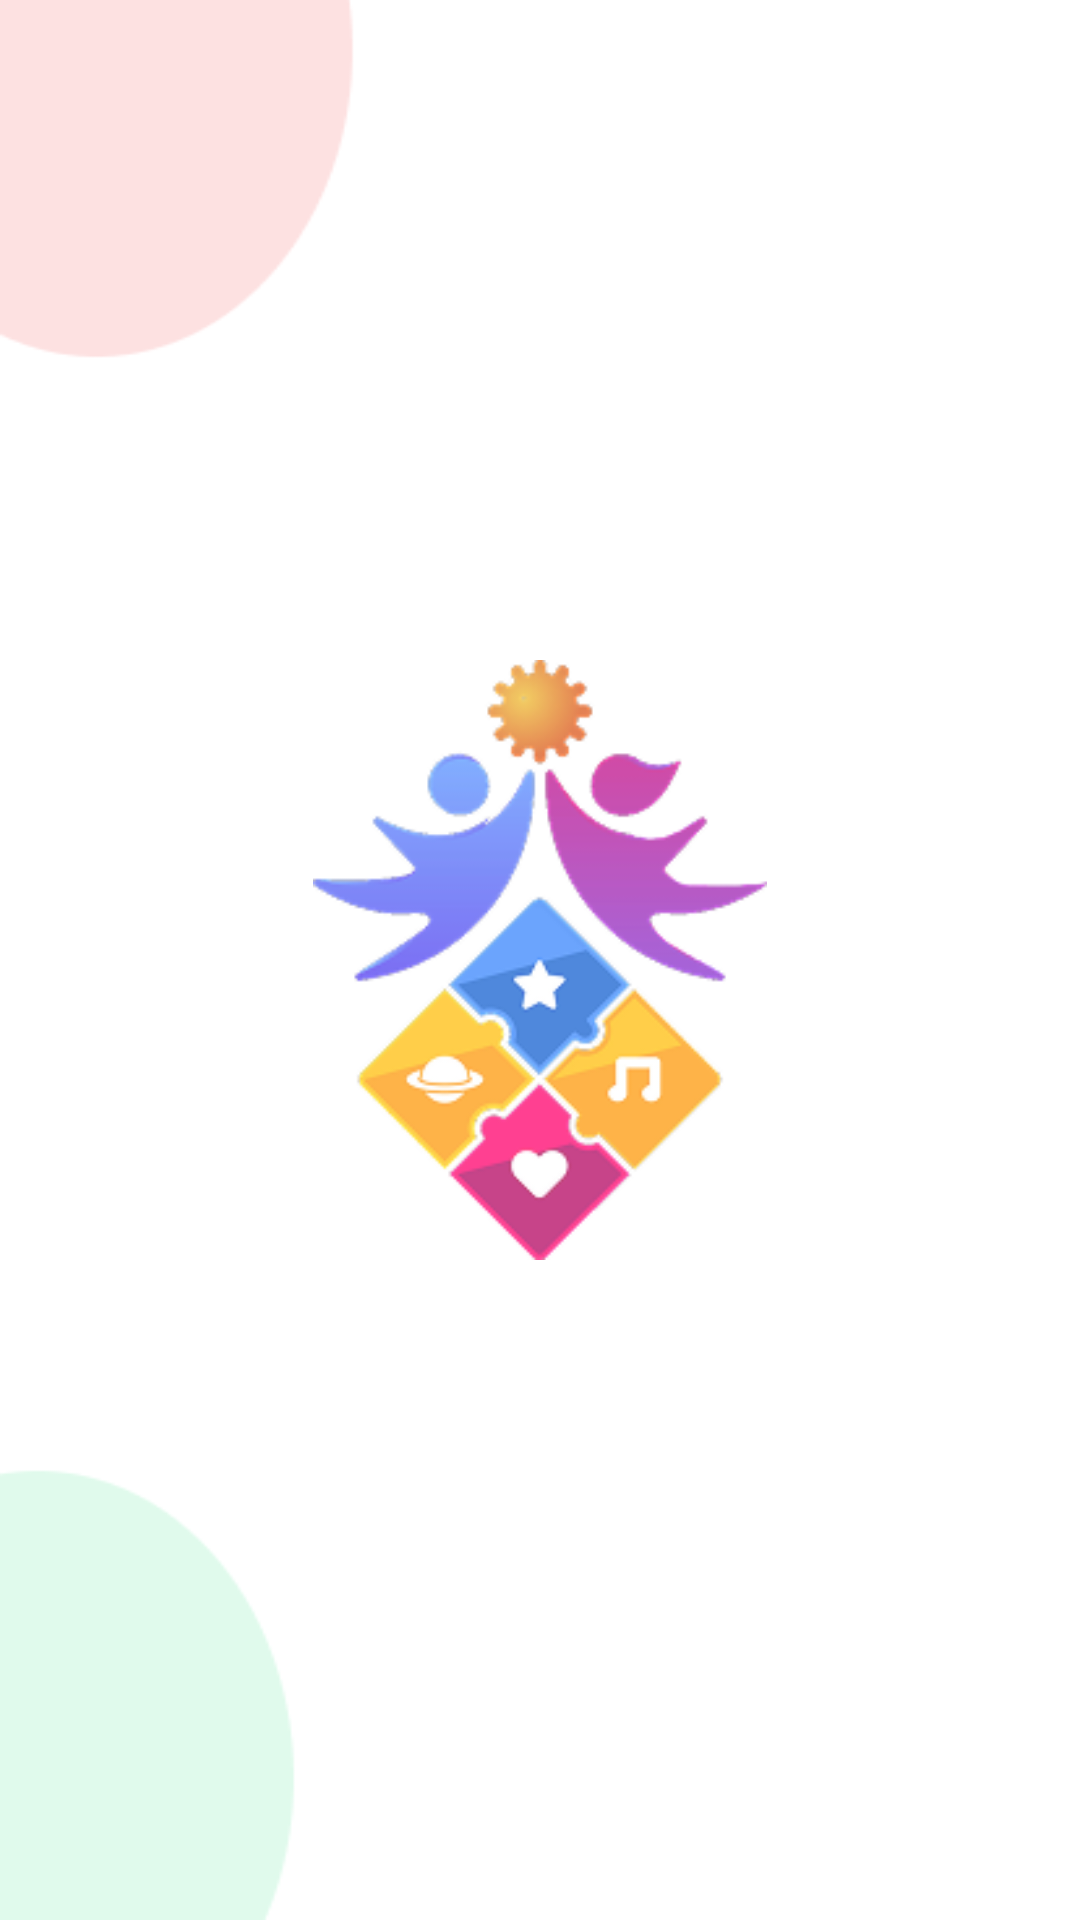

This screen was rendered from an Android layout file. Write that file and the resources it references.
<!-- AndroidManifest.xml: application theme Theme.LearnChild -->
<!-- res/layout/activity_main.xml -->
<?xml version="1.0" encoding="utf-8"?>
<androidx.constraintlayout.widget.ConstraintLayout xmlns:android="http://schemas.android.com/apk/res/android"
    xmlns:app="http://schemas.android.com/apk/res-auto"
    xmlns:tools="http://schemas.android.com/tools"
    android:id="@+id/main"
    android:layout_width="match_parent"
    android:layout_height="match_parent"
    android:background="@mipmap/splash"
    tools:context=".MainActivity">

    <ImageView
        android:src="@mipmap/logo"
        android:layout_width="200dp"
        android:layout_height="200dp"
        android:text="Hello World!"
        app:layout_constraintBottom_toBottomOf="parent"
        app:layout_constraintEnd_toEndOf="parent"
        app:layout_constraintStart_toStartOf="parent"
        app:layout_constraintTop_toTopOf="parent" />

</androidx.constraintlayout.widget.ConstraintLayout>
<!-- resources referenced by this layout -->
<resources>
  <!-- mipmap logo: jpeg bitmap (drawable, 3657 bytes) -->
  <!-- mipmap splash: png bitmap (mipmap-xxhdpi, 4939 bytes) -->
  <style name="Theme.LearnChild" parent="Base.Theme.LearnChild" />
  <style name="Base.Theme.LearnChild" parent="Theme.MaterialComponents.Light.DarkActionBar">
          
          <item name="colorPrimary">@color/secondary</item>
      </style>
  <color name="secondary">#C78FF3</color>
</resources>
